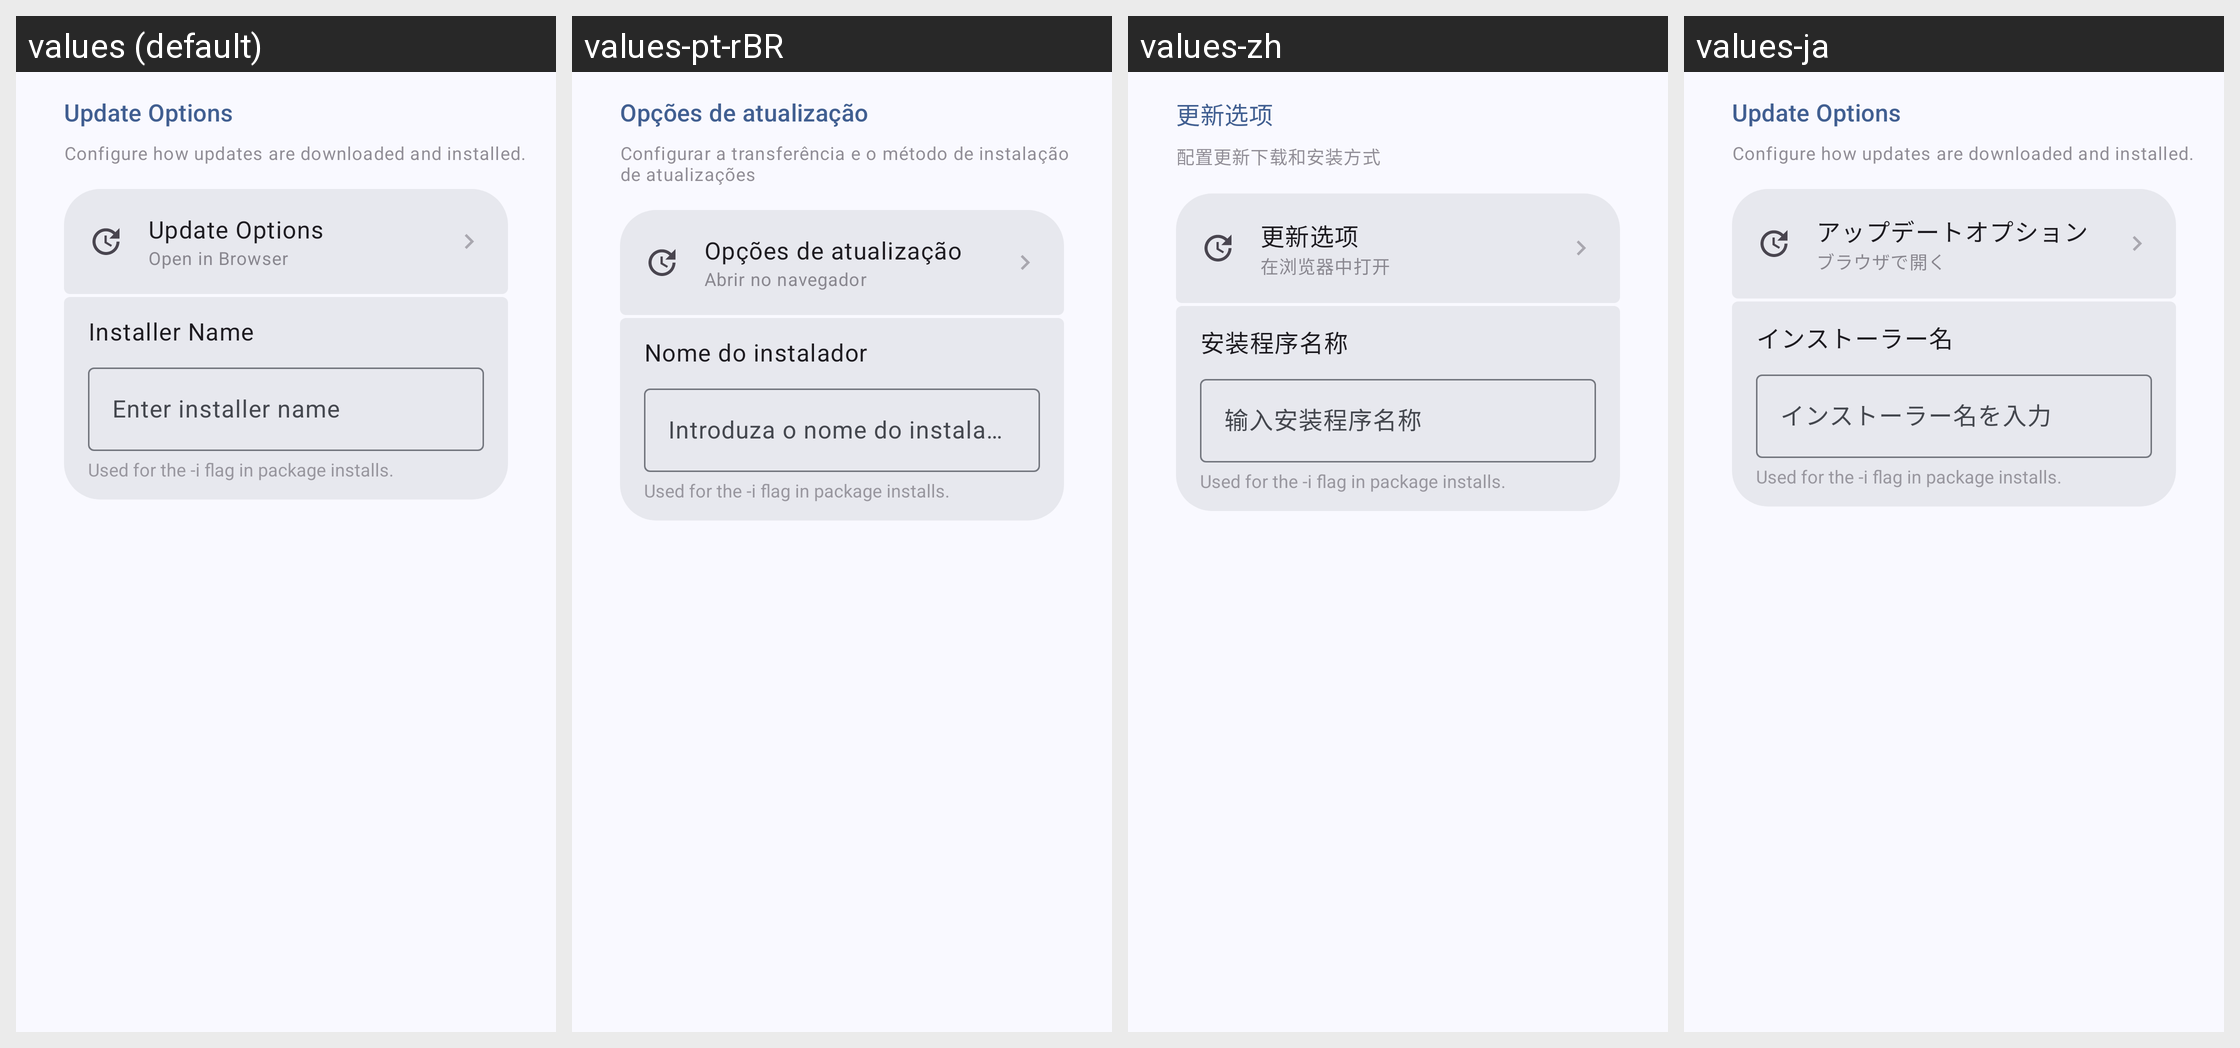

The same Android screen rendered under several of its app's locales, left to right. List the strings drawn on it with the default value and each locale's translation.
Android screen res/layout/fragment_welcome_update_options.xml rendered under 4 locales, left to right: values (default), values-pt-rBR, values-zh, values-ja. Device: Nexus 5 (rendered at 1080×1920; each locale shown at half size, 540×960, under a caption strip naming it); theme Theme.BugeAppManager.
Other locales in the repository, not shown: values-ar, values-de, values-es, values-fr, values-ko, values-pt, values-ru, values-tr, values-uk, values-zh-rTW.
Strings drawn on this screen, with the default value and each locale's value (text and hints the layout hard-codes, and strings that could not be matched under every locale, appear in the picture but are not listed):

welcome_update_options_title
  values: Update Options
  values-pt-rBR: Opções de atualização
  values-zh: 更新选项
  values-ja: Update Options  [not translated; the default value is used]

title_update_options
  values: Update Options
  values-pt-rBR: Opções de atualização
  values-zh: 更新选项
  values-ja: アップデートオプション

update_method_browser
  values: Open in Browser
  values-pt-rBR: Abrir no navegador
  values-zh: 在浏览器中打开
  values-ja: ブラウザで開く

installer_name
  values: Installer Name
  values-pt-rBR: Nome do instalador
  values-zh: 安装程序名称
  values-ja: インストーラー名
